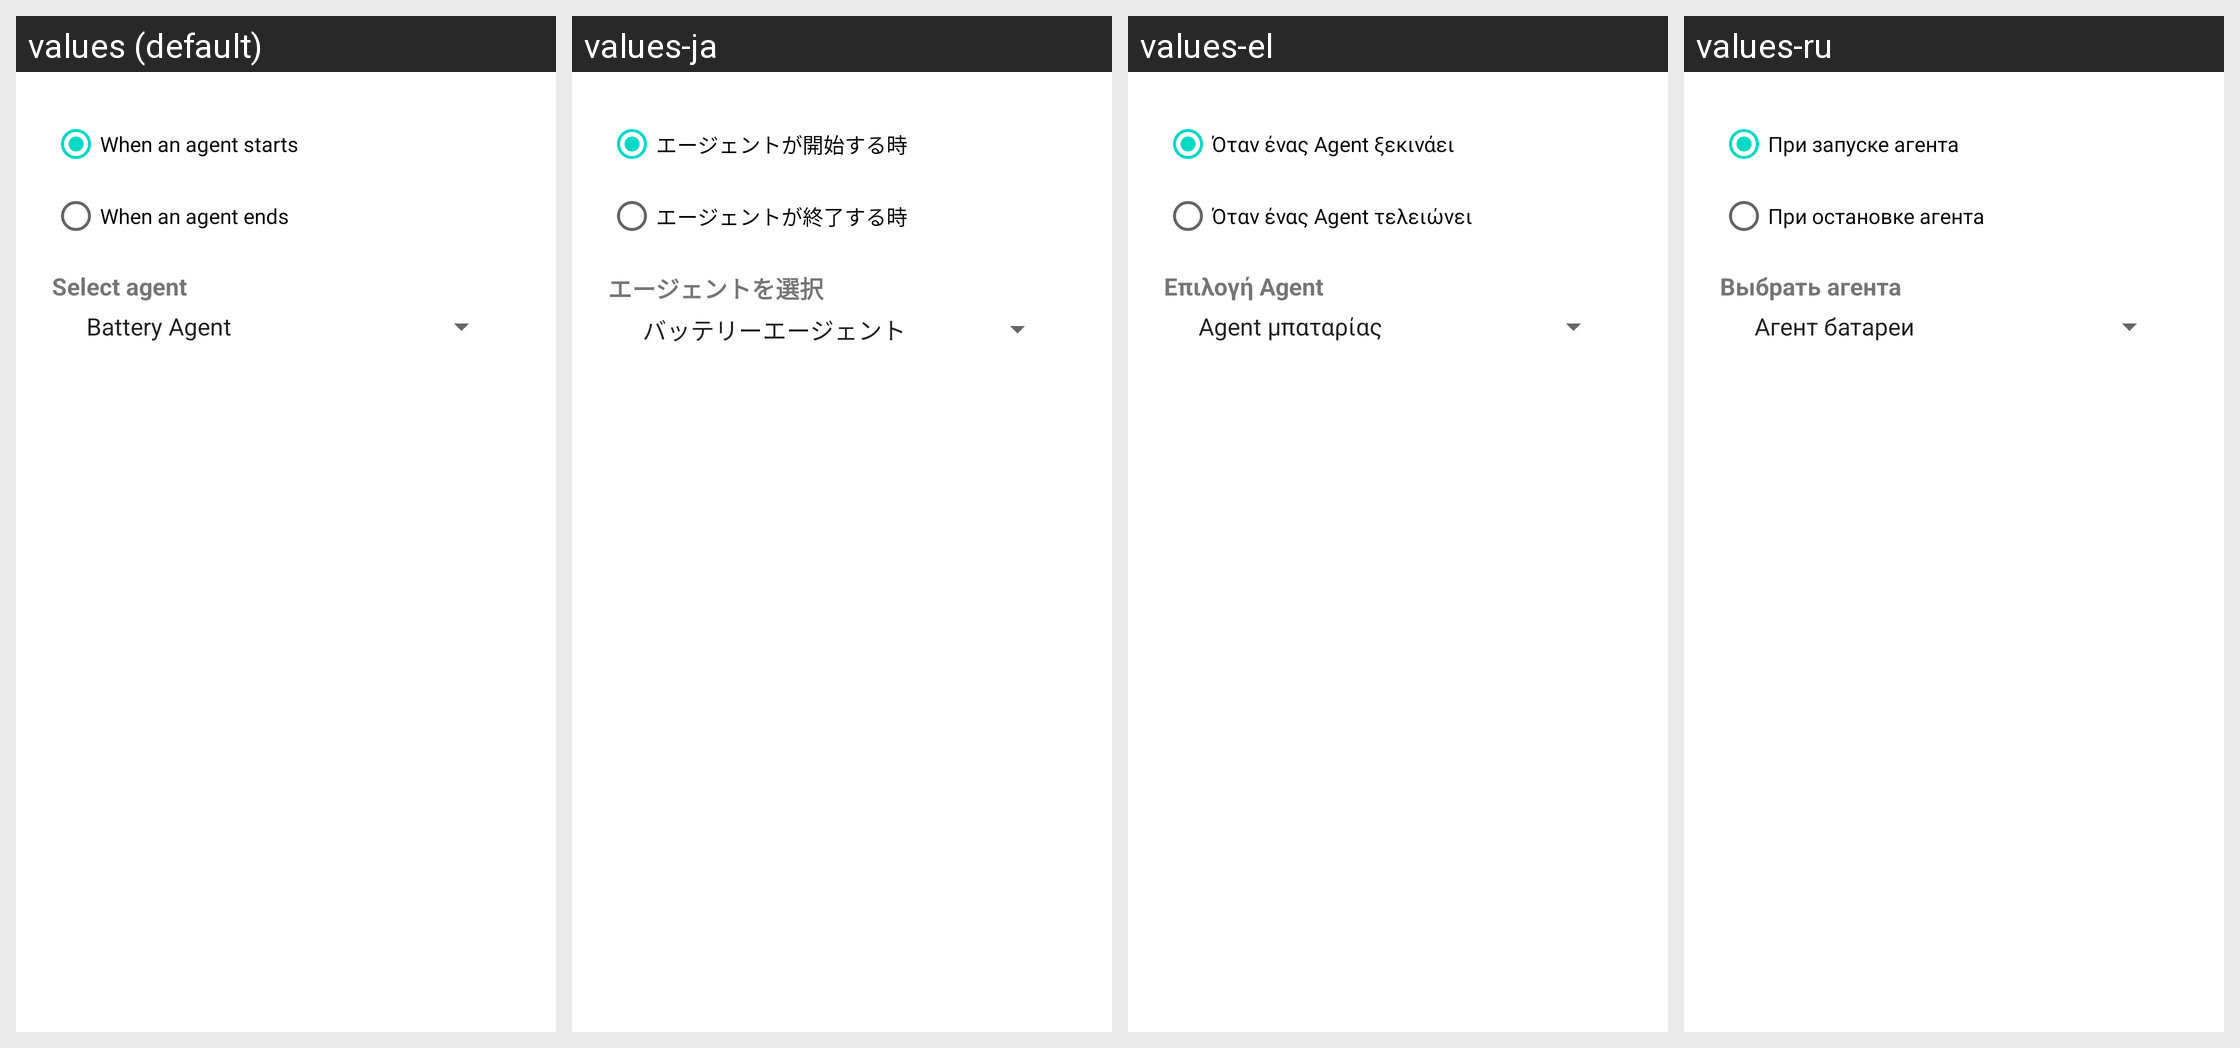

For this localized Android screen grid, give each drawn string resource with its value in every locale shown.
Android screen res/layout/fragment_configure_agent_trigger.xml rendered under 4 locales, left to right: values (default), values-ja, values-el, values-ru. Device: Nexus 5 (rendered at 1080×1920; each locale shown at half size, 540×960, under a caption strip naming it); theme Theme.MaterialComponents.DayNight.NoActionBar.
Other locales in the repository, not shown: values-da, values-de, values-es, values-fr, values-hr, values-hu, values-it, values-ko, values-nl, values-pl, values-pt, values-zh-rCN, values-zh-rTW.
Strings drawn on this screen, with the default value and each locale's value (text and hints the layout hard-codes, and strings that could not be matched under every locale, appear in the picture but are not listed):

when_agent_starts
  values: When an agent starts
  values-ja: エージェントが開始する時
  values-el: Όταν ένας Agent ξεκινάει
  values-ru: При запуске агента

when_agent_ends
  values: When an agent ends
  values-ja: エージェントが終了する時
  values-el: Όταν ένας Agent τελειώνει
  values-ru: При остановке агента

choose_agent
  values: Select agent
  values-ja: エージェントを選択
  values-el: Επιλογή Agent
  values-ru: Выбрать агента
